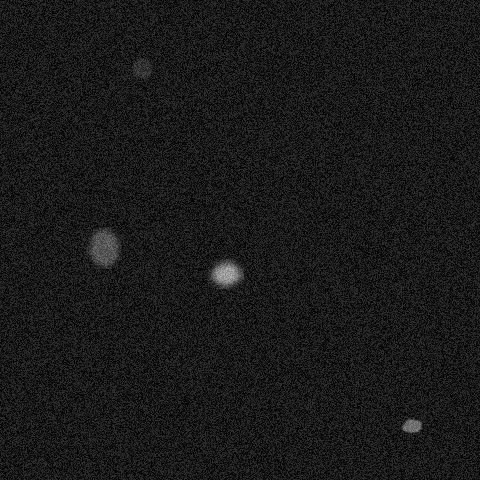

Source data for this figure (header and first rows):
x, y, ra, rb, theta, brightness, blur
141, 67, 8, 19, 2.356, 90, 1
102, 247, 16, 21, 3.508, 141, 3
411, 425, 6, 20, 5.288, 170, 1
224, 272, 13, 16, 4.869, 207, 4
